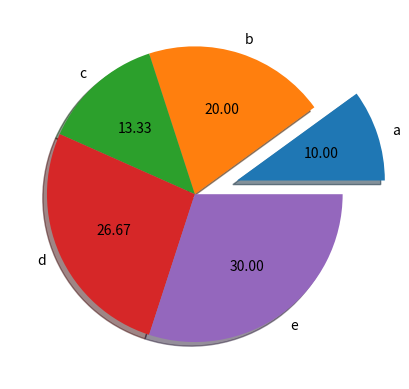

Reproduce this figure in Python.
'''
import matplotlib.pyplot as plt
x = [7,8,9,10,11,12,13]
y = [5,8,6,9,7,9,8]
plt.plot(x,y,'-', label='Second')
plt.xlabel('X-Axis')
plt.ylabel('Y-Axis')
plt.title('SP')
plt.legend()
plt.show()

from matplotlib import pyplot as plt
x = list(range(1,7))
y = [3,7,4,9,5,9]
plt.scatter(x,y,marker='^', s=200, color='Green', label='Scatter')
plt.xlabel('X-Axis')
plt.ylabel('Y-Axis')
plt.title('Scatter Plot')
plt.legend(loc = 'best')
plt.show()

#------------------------
from matplotlib import pyplot as plt
pop=[2,5,3,7,5,9,7,10,13,14,17,16,13,23,24,25,26,27,23,24,25,26]
ran=[1,10,20,30]
plt.hist(pop, ran, histtype='bar', label='population vs groups', rwidth=0.8)
plt.xlabel('X-Axis')
plt.ylabel('Y-Axis')
plt.title('SP')
plt.legend()
plt.show()
'''

from matplotlib import pyplot as plt
x=[3,6,4,8,9]
plt.pie(x,autopct='%.2f', labels=['a', 'b', 'c', 'd', 'e'], shadow= True, explode = (0.3,0,0,0,0))
plt.show()
